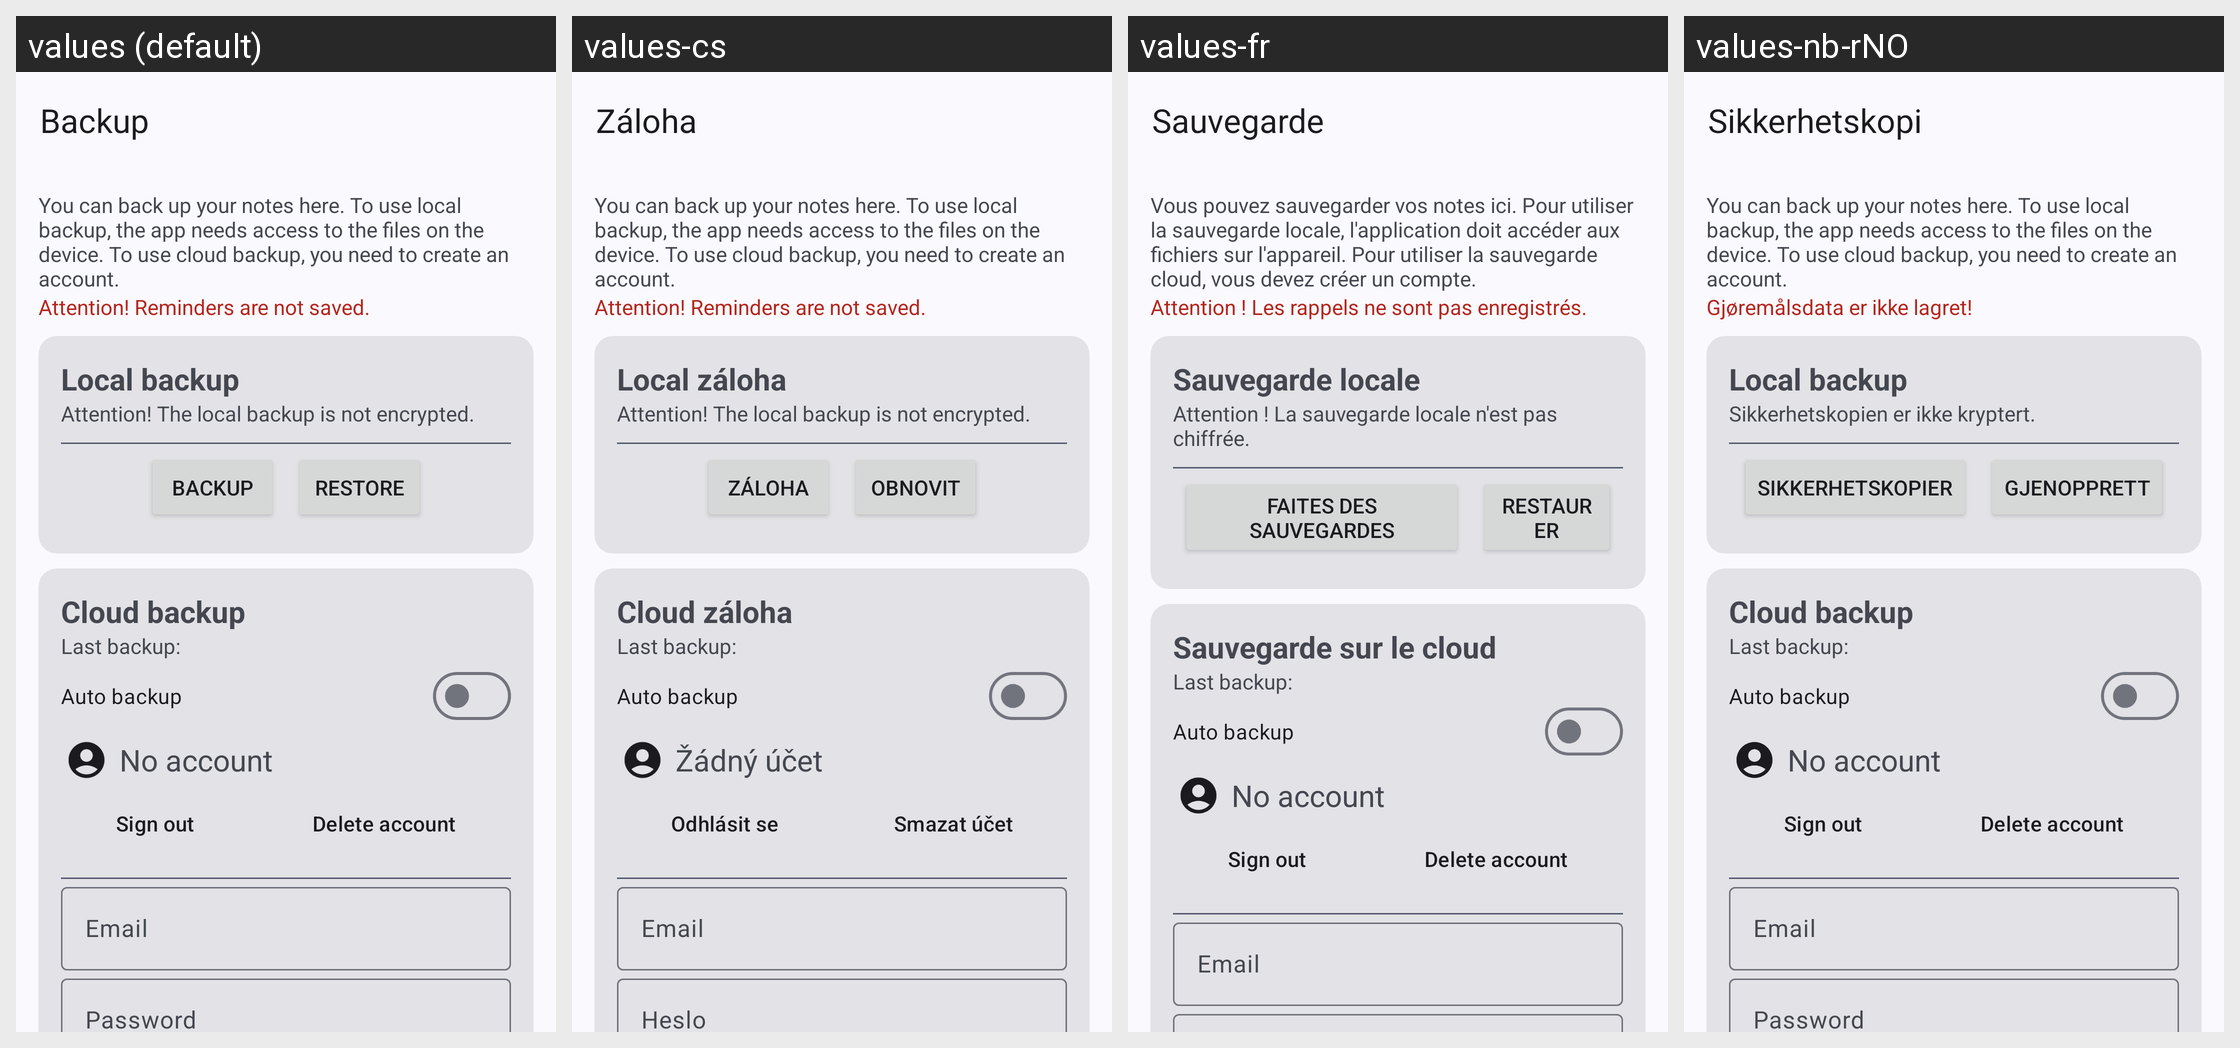

Translations of the strings shown on this Android screen, per locale in the grid:
Android screen res/layout/activity_backup.xml rendered under 4 locales, left to right: values (default), values-cs, values-fr, values-nb-rNO. Device: Nexus 5 (rendered at 1080×1920; each locale shown at half size, 540×960, under a caption strip naming it); theme AppTheme.
Other locales in the repository, not shown: values-ar, values-de, values-es, values-hr, values-pt, values-pt-rBR, values-ru, values-vi, values-zh-rCN, values-zh-rTW.
Strings drawn on this screen, with the default value and each locale's value (text and hints the layout hard-codes, and strings that could not be matched under every locale, appear in the picture but are not listed):

backup_title
  values: Backup
  values-cs: Záloha
  values-fr: Sauvegarde
  values-nb-rNO: Sikkerhetskopi

backup_rules
  values: You can back up your notes here. To use local backup, the app needs access to the files on the device. To use cloud backup, you need to create an account.
  values-cs: You can back up your notes here. To use local backup, the app needs access to the files on the device. To use cloud backup, you need to create an account.  [not translated; the default value is used]
  values-fr: Vous pouvez sauvegarder vos notes ici. Pour utiliser la sauvegarde locale, l'application doit accéder aux fichiers sur l'appareil. Pour utiliser la sauvegarde cloud, vous devez créer un compte.
  values-nb-rNO: You can back up your notes here. To use local backup, the app needs access to the files on the device. To use cloud backup, you need to create an account.  [not translated; the default value is used]

backup_warn
  values: Attention! Reminders are not saved.
  values-cs: Attention! Reminders are not saved.  [not translated; the default value is used]
  values-fr: Attention ! Les rappels ne sont pas enregistrés.
  values-nb-rNO: Gjøremålsdata er ikke lagret!

local_backup
  values: Local backup
  values-cs: Local záloha
  values-fr: Sauvegarde locale
  values-nb-rNO: Local backup  [not translated; the default value is used]

not_encrypted
  values: Attention! The local backup is not encrypted.
  values-cs: Attention! The local backup is not encrypted.  [not translated; the default value is used]
  values-fr: Attention ! La sauvegarde locale n'est pas chiffrée.
  values-nb-rNO: Sikkerhetskopien er ikke kryptert.

do_backup
  values: Backup
  values-cs: Záloha
  values-fr: Faites des sauvegardes
  values-nb-rNO: Sikkerhetskopier

do_restore
  values: Restore
  values-cs: Obnovit
  values-fr: Restaurer
  values-nb-rNO: Gjenopprett

cloud_backup
  values: Cloud backup
  values-cs: Cloud záloha
  values-fr: Sauvegarde sur le cloud
  values-nb-rNO: Cloud backup  [not translated; the default value is used]

last_backup
  values: Last backup:
  values-cs: Last backup:  [not translated; the default value is used]
  values-fr: Last backup:  [not translated; the default value is used]
  values-nb-rNO: Last backup:  [not translated; the default value is used]

auto_backup
  values: Auto backup
  values-cs: Auto backup  [not translated; the default value is used]
  values-fr: Auto backup  [not translated; the default value is used]
  values-nb-rNO: Auto backup  [not translated; the default value is used]

no_account
  values: No account
  values-cs: Žádný účet
  values-fr: No account  [not translated; the default value is used]
  values-nb-rNO: No account  [not translated; the default value is used]

sign_out
  values: Sign out
  values-cs: Odhlásit se
  values-fr: Sign out  [not translated; the default value is used]
  values-nb-rNO: Sign out  [not translated; the default value is used]

delete_account
  values: Delete account
  values-cs: Smazat účet
  values-fr: Delete account  [not translated; the default value is used]
  values-nb-rNO: Delete account  [not translated; the default value is used]

email
  values: Email
  values-cs: Email
  values-fr: Email  [not translated; the default value is used]
  values-nb-rNO: Email  [not translated; the default value is used]
